The GitHub repository Suharick/Neural_networks_and_methods_of_data_analysis contains a labelled image folder "экзамен" with 7 categories: apples, envelopes, houses, ice cream, ice creams, ladders, t-shirts. Examples follow, each with its label.

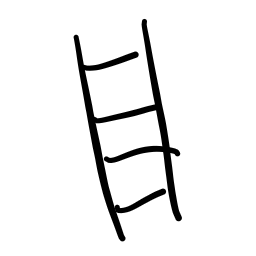
Label: ladders

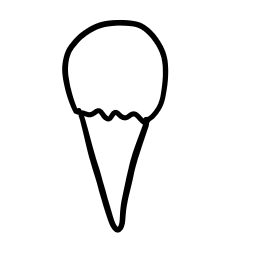
Label: ice creams

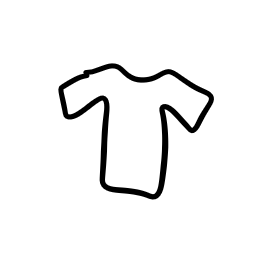
Label: t-shirts

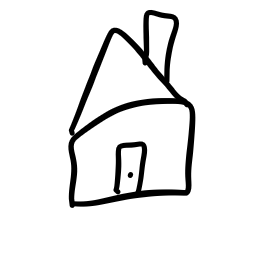
Label: houses

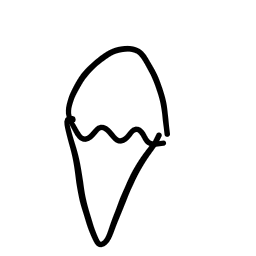
Label: ice cream

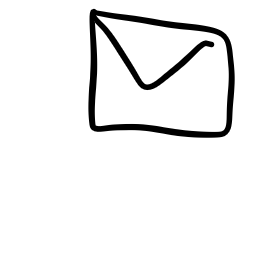
Label: envelopes
